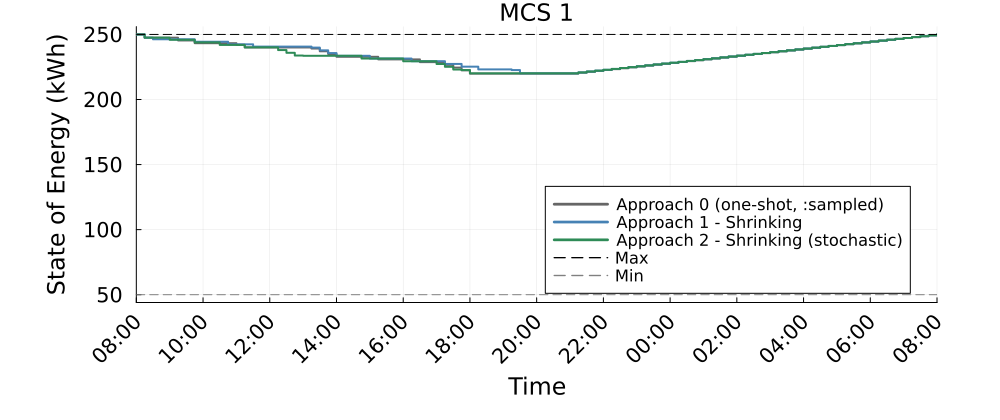

Source data for this figure (header and first rows):
Time_Period, MCS_1_A0_kWh, MCS_1_A1S_kWh, MCS_1_A2S_kWh
1, 250.0, 250.0, 250.0
2, 247.5, 247.5, 247.5
3, 247.5, 246.3, 247.5
4, 247.5, 246.3, 247.5
5, 247.5, 246.3, 245.9
6, 245.4, 246.3, 245.9
7, 245.4, 246.3, 245.9
8, 243.3, 244.4, 243.9
9, 243.3, 244.4, 243.9
10, 243.3, 244.4, 243.9
11, 243.3, 244.4, 241.9
12, 243.3, 242.4, 241.9
13, 242.1, 242.4, 241.9
14, 240, 242.4, 240.1
15, 240, 240.7, 240.1
16, 240, 240.7, 240.1
17, 240, 240.7, 240.1
18, 240, 240.7, 238
19, 240, 240.7, 235.9
20, 240, 240.7, 233.8
21, 240, 240.7, 233.6
22, 239.2, 239.9, 233.6
23, 237, 237.8, 233.6
24, 234.9, 235.7, 233.6
25, 232.8, 233.6, 233.6
26, 232.8, 233.6, 233.6
27, 232.8, 233.6, 233.6
28, 232.8, 233.6, 231.5
29, 232.8, 231.5, 231.5
30, 230.8, 231.5, 231.5
31, 230.8, 231.5, 231.5
32, 230.8, 231.5, 231.5
33, 230.8, 231.5, 229.4
34, 230.8, 229.4, 229.4
35, 228.7, 229.4, 229.4
36, 228.7, 229.4, 229.4
37, 228.7, 229.4, 227.3
38, 226.6, 227.3, 225.2
39, 224.5, 227.3, 223.1
40, 222.4, 225.2, 222.6
41, 219.9, 225.2, 220.1
42, 219.9, 223.1, 220.1
43, 219.9, 223.1, 220.1
44, 219.9, 223.1, 220.1
45, 219.9, 223.1, 220.1
46, 219.9, 222.6, 220.1
47, 219.9, 220.1, 220.1
48, 219.9, 220.1, 220.1
49, 219.9, 220.1, 220.1
50, 219.9, 220.1, 220.1
51, 219.9, 220.1, 220.1
52, 219.9, 220.1, 220.1
53, 219.9, 220.1, 220.1
54, 220.6, 220.8, 220.8
55, 221.3, 221.5, 221.5
56, 222, 222.2, 222.2
57, 222.7, 222.8, 222.8
58, 223.3, 223.5, 223.5
59, 224, 224.2, 224.2
60, 224.7, 224.9, 224.9
... 37 more rows
